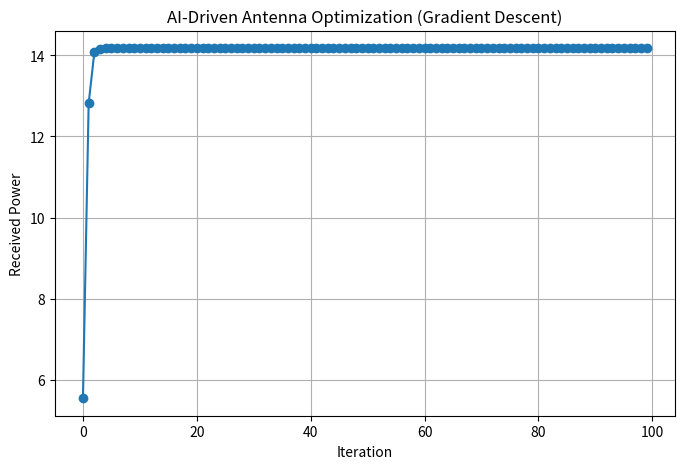

This figure's Python source:
"""
ai_optimizer.py

Python script to perform AI-driven antenna optimization.
Uses a simple gradient descent approach to optimize antenna weights
for maximum received signal power in a multi-antenna system.

[redacted]
Date: 2025
"""

import numpy as np
import matplotlib.pyplot as plt

# ---------------------------
# Simulation Parameters
# ---------------------------
num_antennas = 16           # Number of antennas
num_iterations = 100        # Optimization iterations
learning_rate = 0.1         # Gradient descent step size

# True channel (complex Gaussian)
np.random.seed(42)
h = (1/np.sqrt(2)) * (np.random.randn(num_antennas) + 1j*np.random.randn(num_antennas))

# Initialize antenna weights randomly
w = np.random.randn(num_antennas) + 1j*np.random.randn(num_antennas)
w /= np.linalg.norm(w)  # Normalize initial weights

# ---------------------------
# Function: Received power
# ---------------------------
def received_power(w, h):
    """
    Computes received signal power for given antenna weights and channel.
    """
    return np.abs(np.vdot(h, w))**2

# ---------------------------
# Gradient Descent Optimization
# ---------------------------
power_history = []

for i in range(num_iterations):
    # Compute gradient: derivative of |h^H w|^2 w.r.t w*
    gradient = 2 * h * np.vdot(h, w).conj()
    
    # Update weights
    w += learning_rate * gradient
    
    # Normalize weights
    w /= np.linalg.norm(w)
    
    # Record received power
    power_history.append(received_power(w, h))

# ---------------------------
# Plot Optimization Results
# ---------------------------
plt.figure(figsize=(8,5))
plt.plot(power_history, marker='o')
plt.title('AI-Driven Antenna Optimization (Gradient Descent)')
plt.xlabel('Iteration')
plt.ylabel('Received Power')
plt.grid(True)
plt.show()
